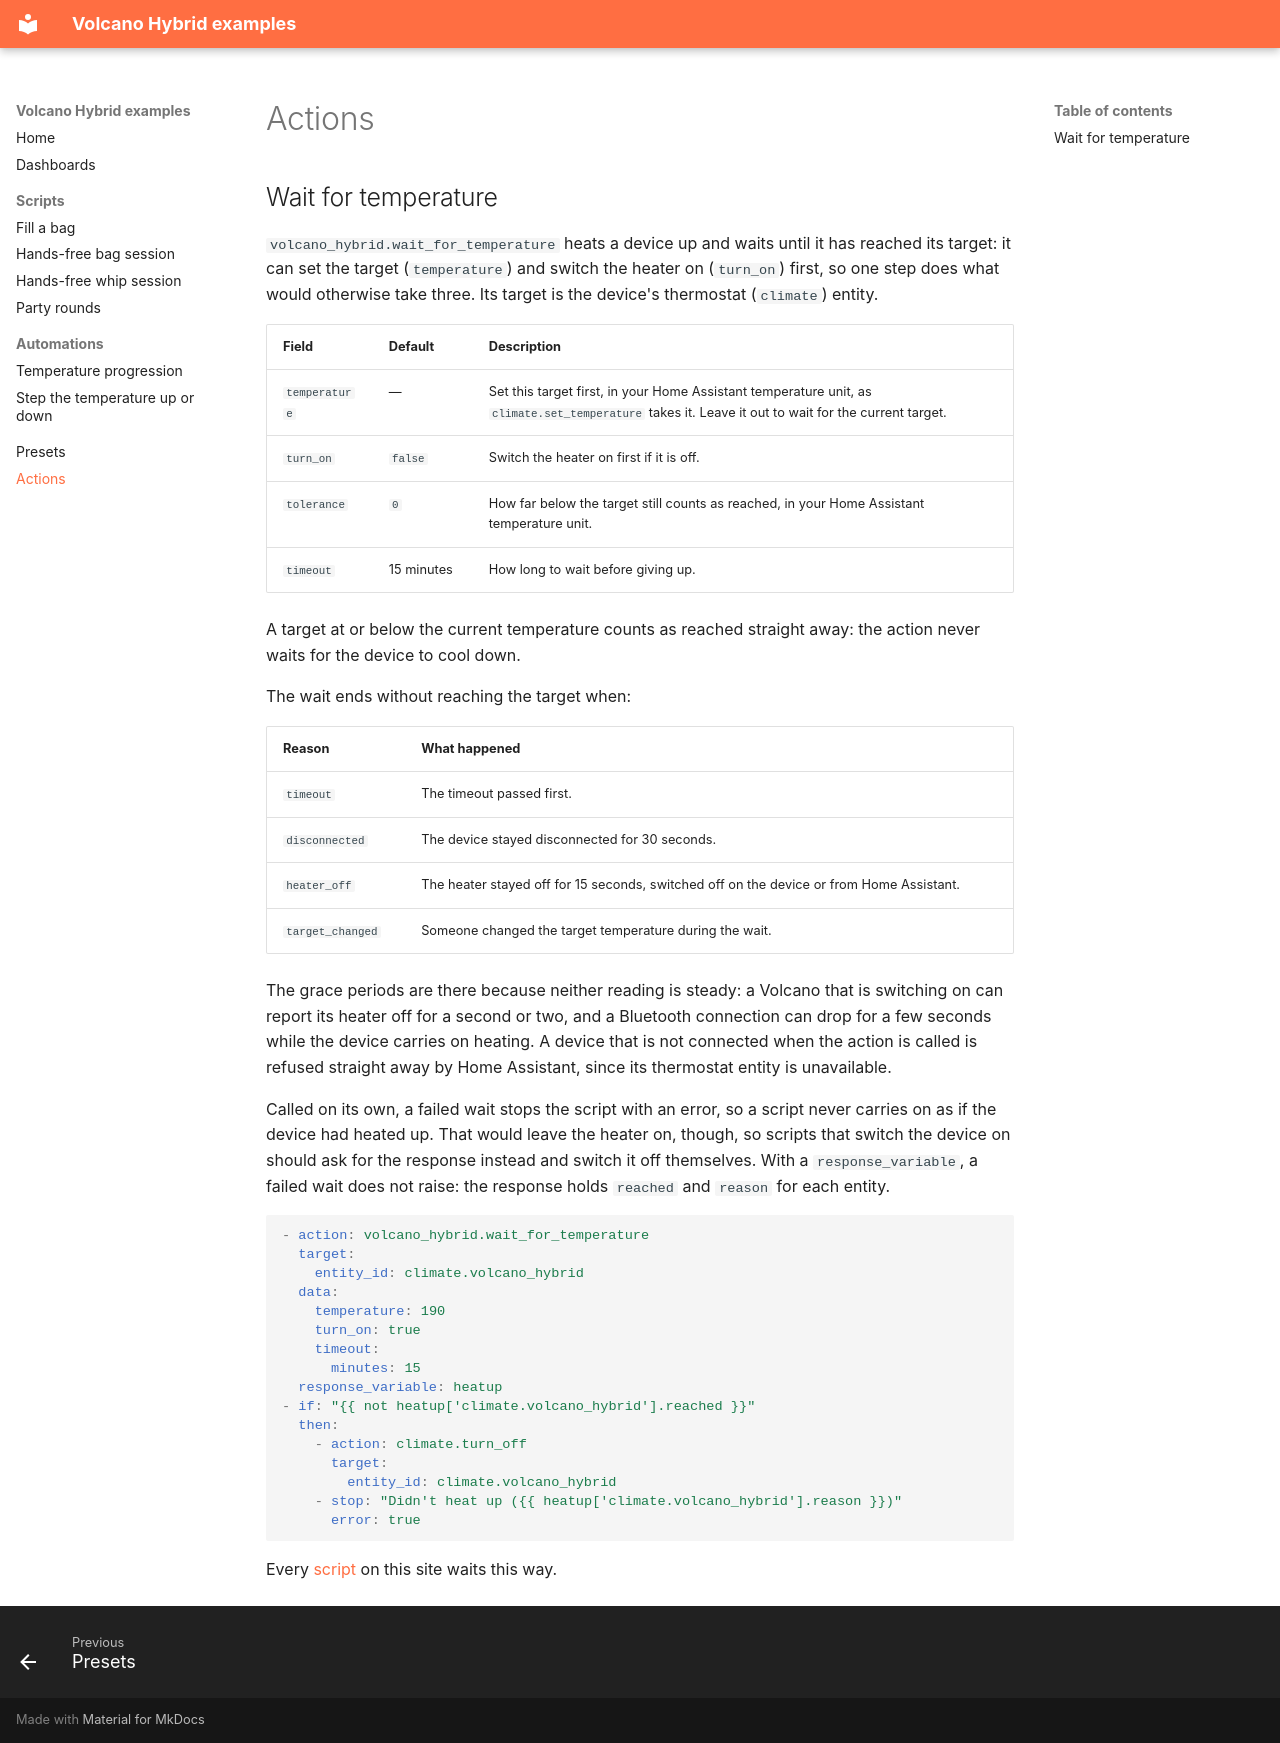

repository: SavageNL/home-assistant-volcano-hybrid · page: actions/index.html · generator: mkdocs

# Actions

## Wait for temperature

`volcano_hybrid.wait_for_temperature` heats a device up and waits until it has
reached its target: it can set the target (`temperature`) and switch the heater on
(`turn_on`) first, so one step does what would otherwise take three. Its target is
the device's thermostat (`climate`) entity.

| Field | Default | Description |
| --- | --- | --- |
| `temperature` | — | Set this target first, in your Home Assistant temperature unit, as `climate.set_temperature` takes it. Leave it out to wait for the current target. |
| `turn_on` | `false` | Switch the heater on first if it is off. |
| `tolerance` | `0` | How far below the target still counts as reached, in your Home Assistant temperature unit. |
| `timeout` | 15 minutes | How long to wait before giving up. |

A target at or below the current temperature counts as reached straight away: the
action never waits for the device to cool down.

The wait ends without reaching the target when:

| Reason | What happened |
| --- | --- |
| `timeout` | The timeout passed first. |
| `disconnected` | The device stayed disconnected for 30 seconds. |
| `heater_off` | The heater stayed off for 15 seconds, switched off on the device or from Home Assistant. |
| `target_changed` | Someone changed the target temperature during the wait. |

The grace periods are there because neither reading is steady: a Volcano that is
switching on can report its heater off for a second or two, and a Bluetooth
connection can drop for a few seconds while the device carries on heating. A device
that is not connected when the action is called is refused straight away by Home
Assistant, since its thermostat entity is unavailable.

Called on its own, a failed wait stops the script with an error, so a script never
carries on as if the device had heated up. That would leave the heater on, though, so
scripts that switch the device on should ask for the response instead and switch it
off themselves. With a `response_variable`, a failed wait does not raise: the response
holds `reached` and `reason` for each entity.

```yaml
- action: volcano_hybrid.wait_for_temperature
  target:
    entity_id: climate.volcano_hybrid
  data:
    temperature: 190
    turn_on: true
    timeout:
      minutes: 15
  response_variable: heatup
- if: "{{ not heatup['climate.volcano_hybrid'].reached }}"
  then:
    - action: climate.turn_off
      target:
        entity_id: climate.volcano_hybrid
    - stop: "Didn't heat up ({{ heatup['climate.volcano_hybrid'].reason }})"
      error: true
```

Every [script](scripts/fill-a-bag.md) on this site waits this way.
